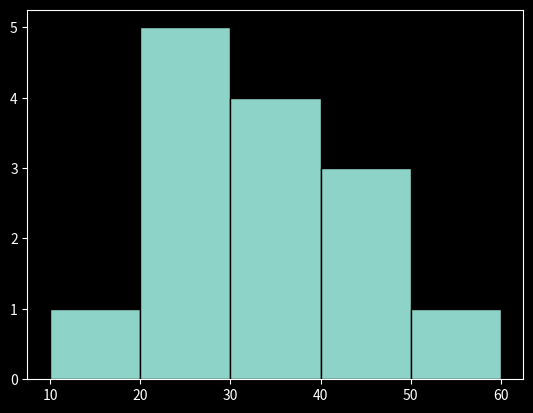

The matplotlib source for this figure:
# libraries
import matplotlib.pyplot as plt

# different style
plt.style.use('dark_background')

# data and bins
hours = [17, 20, 22, 25, 26, 27, 30, 31, 32, 38, 40, 40, 45, 55]
bins = [10, 20, 30, 40, 50, 60]

# plot
plt.hist(hours, bins=bins, edgecolor='k')
plt.show()
